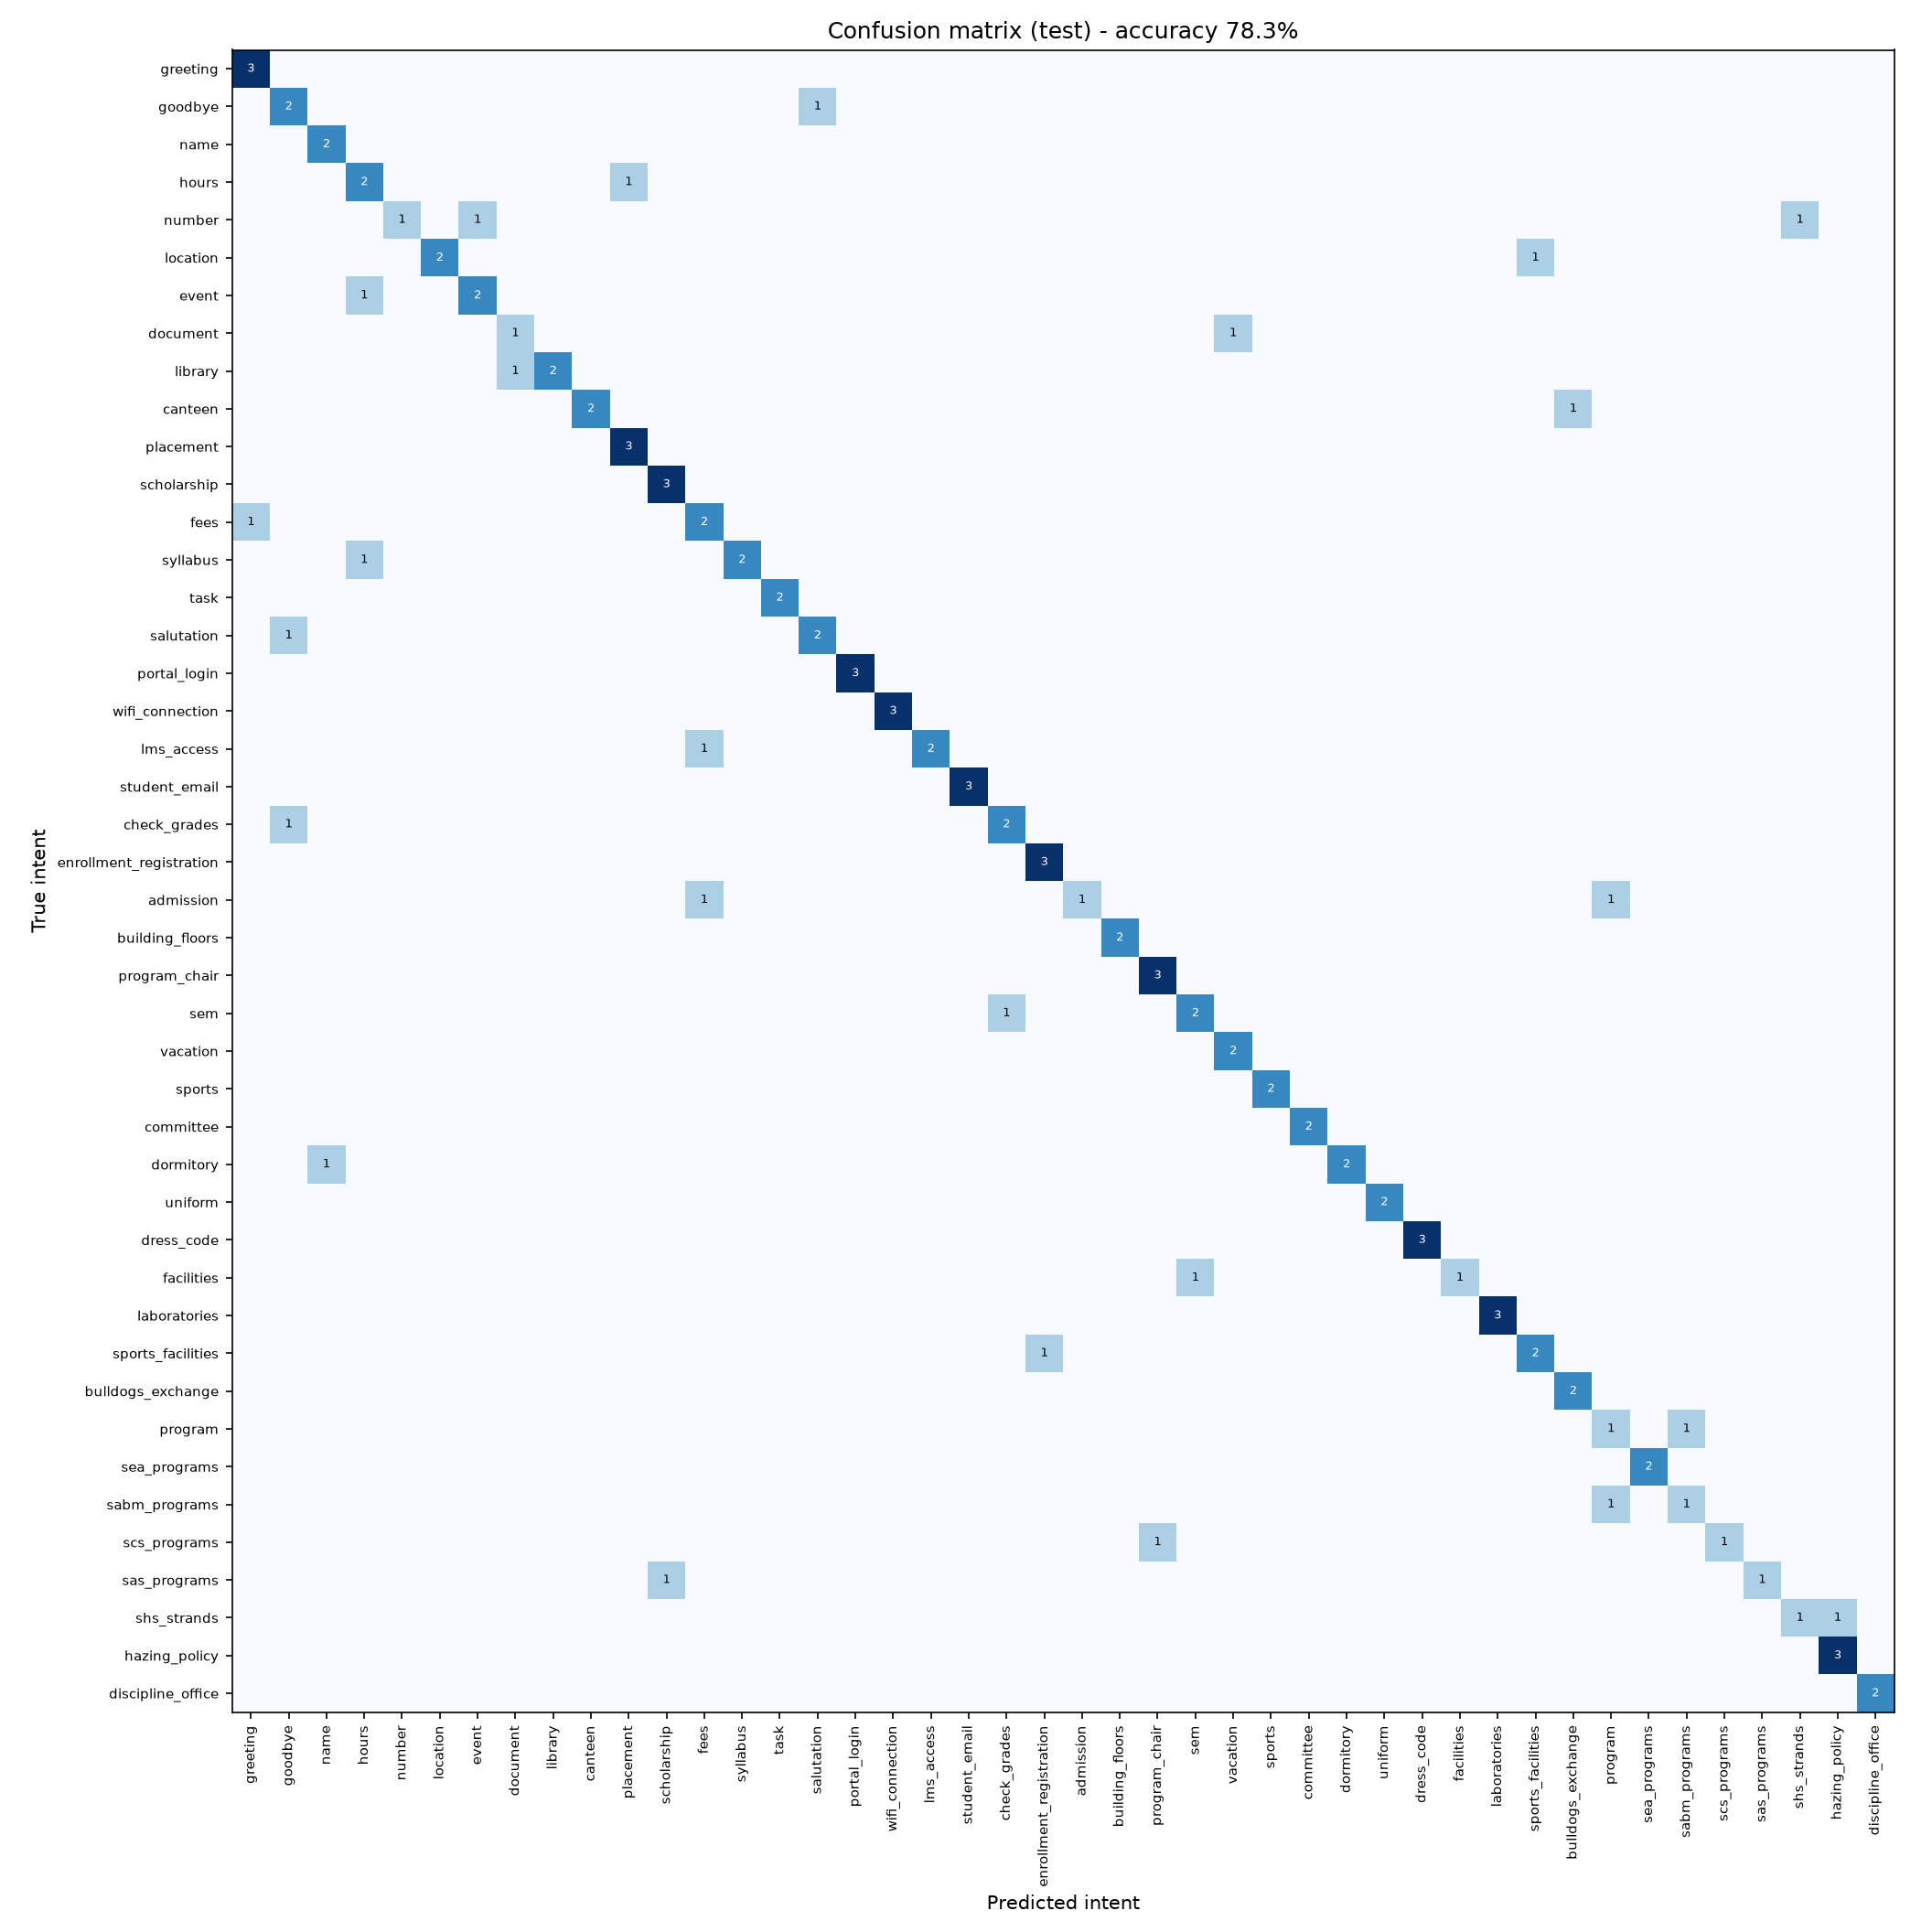

Data behind this chart, as committed beside it:
true \ predicted, greeting, goodbye, name, hours, number, location, event, document, library, canteen, placement, scholarship, fees, syllabus, task, salutation, portal_login, wifi_connection, lms_access, student_email, check_grades, enrollment_registration, admission
greeting, 3, 0, 0, 0, 0, 0, 0, 0, 0, 0, 0, 0, 0, 0, 0, 0, 0, 0, 0, 0, 0, 0, 0
goodbye, 0, 2, 0, 0, 0, 0, 0, 0, 0, 0, 0, 0, 0, 0, 0, 1, 0, 0, 0, 0, 0, 0, 0
name, 0, 0, 2, 0, 0, 0, 0, 0, 0, 0, 0, 0, 0, 0, 0, 0, 0, 0, 0, 0, 0, 0, 0
hours, 0, 0, 0, 2, 0, 0, 0, 0, 0, 0, 1, 0, 0, 0, 0, 0, 0, 0, 0, 0, 0, 0, 0
number, 0, 0, 0, 0, 1, 0, 1, 0, 0, 0, 0, 0, 0, 0, 0, 0, 0, 0, 0, 0, 0, 0, 0
location, 0, 0, 0, 0, 0, 2, 0, 0, 0, 0, 0, 0, 0, 0, 0, 0, 0, 0, 0, 0, 0, 0, 0
event, 0, 0, 0, 1, 0, 0, 2, 0, 0, 0, 0, 0, 0, 0, 0, 0, 0, 0, 0, 0, 0, 0, 0
document, 0, 0, 0, 0, 0, 0, 0, 1, 0, 0, 0, 0, 0, 0, 0, 0, 0, 0, 0, 0, 0, 0, 0
library, 0, 0, 0, 0, 0, 0, 0, 1, 2, 0, 0, 0, 0, 0, 0, 0, 0, 0, 0, 0, 0, 0, 0
canteen, 0, 0, 0, 0, 0, 0, 0, 0, 0, 2, 0, 0, 0, 0, 0, 0, 0, 0, 0, 0, 0, 0, 0
placement, 0, 0, 0, 0, 0, 0, 0, 0, 0, 0, 3, 0, 0, 0, 0, 0, 0, 0, 0, 0, 0, 0, 0
scholarship, 0, 0, 0, 0, 0, 0, 0, 0, 0, 0, 0, 3, 0, 0, 0, 0, 0, 0, 0, 0, 0, 0, 0
fees, 1, 0, 0, 0, 0, 0, 0, 0, 0, 0, 0, 0, 2, 0, 0, 0, 0, 0, 0, 0, 0, 0, 0
syllabus, 0, 0, 0, 1, 0, 0, 0, 0, 0, 0, 0, 0, 0, 2, 0, 0, 0, 0, 0, 0, 0, 0, 0
task, 0, 0, 0, 0, 0, 0, 0, 0, 0, 0, 0, 0, 0, 0, 2, 0, 0, 0, 0, 0, 0, 0, 0
salutation, 0, 1, 0, 0, 0, 0, 0, 0, 0, 0, 0, 0, 0, 0, 0, 2, 0, 0, 0, 0, 0, 0, 0
portal_login, 0, 0, 0, 0, 0, 0, 0, 0, 0, 0, 0, 0, 0, 0, 0, 0, 3, 0, 0, 0, 0, 0, 0
wifi_connection, 0, 0, 0, 0, 0, 0, 0, 0, 0, 0, 0, 0, 0, 0, 0, 0, 0, 3, 0, 0, 0, 0, 0
lms_access, 0, 0, 0, 0, 0, 0, 0, 0, 0, 0, 0, 0, 1, 0, 0, 0, 0, 0, 2, 0, 0, 0, 0
student_email, 0, 0, 0, 0, 0, 0, 0, 0, 0, 0, 0, 0, 0, 0, 0, 0, 0, 0, 0, 3, 0, 0, 0
check_grades, 0, 1, 0, 0, 0, 0, 0, 0, 0, 0, 0, 0, 0, 0, 0, 0, 0, 0, 0, 0, 2, 0, 0
enrollment_registration, 0, 0, 0, 0, 0, 0, 0, 0, 0, 0, 0, 0, 0, 0, 0, 0, 0, 0, 0, 0, 0, 3, 0
admission, 0, 0, 0, 0, 0, 0, 0, 0, 0, 0, 0, 0, 1, 0, 0, 0, 0, 0, 0, 0, 0, 0, 1
building_floors, 0, 0, 0, 0, 0, 0, 0, 0, 0, 0, 0, 0, 0, 0, 0, 0, 0, 0, 0, 0, 0, 0, 0
program_chair, 0, 0, 0, 0, 0, 0, 0, 0, 0, 0, 0, 0, 0, 0, 0, 0, 0, 0, 0, 0, 0, 0, 0
sem, 0, 0, 0, 0, 0, 0, 0, 0, 0, 0, 0, 0, 0, 0, 0, 0, 0, 0, 0, 0, 1, 0, 0
vacation, 0, 0, 0, 0, 0, 0, 0, 0, 0, 0, 0, 0, 0, 0, 0, 0, 0, 0, 0, 0, 0, 0, 0
sports, 0, 0, 0, 0, 0, 0, 0, 0, 0, 0, 0, 0, 0, 0, 0, 0, 0, 0, 0, 0, 0, 0, 0
committee, 0, 0, 0, 0, 0, 0, 0, 0, 0, 0, 0, 0, 0, 0, 0, 0, 0, 0, 0, 0, 0, 0, 0
dormitory, 0, 0, 1, 0, 0, 0, 0, 0, 0, 0, 0, 0, 0, 0, 0, 0, 0, 0, 0, 0, 0, 0, 0
uniform, 0, 0, 0, 0, 0, 0, 0, 0, 0, 0, 0, 0, 0, 0, 0, 0, 0, 0, 0, 0, 0, 0, 0
dress_code, 0, 0, 0, 0, 0, 0, 0, 0, 0, 0, 0, 0, 0, 0, 0, 0, 0, 0, 0, 0, 0, 0, 0
facilities, 0, 0, 0, 0, 0, 0, 0, 0, 0, 0, 0, 0, 0, 0, 0, 0, 0, 0, 0, 0, 0, 0, 0
laboratories, 0, 0, 0, 0, 0, 0, 0, 0, 0, 0, 0, 0, 0, 0, 0, 0, 0, 0, 0, 0, 0, 0, 0
sports_facilities, 0, 0, 0, 0, 0, 0, 0, 0, 0, 0, 0, 0, 0, 0, 0, 0, 0, 0, 0, 0, 0, 1, 0
bulldogs_exchange, 0, 0, 0, 0, 0, 0, 0, 0, 0, 0, 0, 0, 0, 0, 0, 0, 0, 0, 0, 0, 0, 0, 0
program, 0, 0, 0, 0, 0, 0, 0, 0, 0, 0, 0, 0, 0, 0, 0, 0, 0, 0, 0, 0, 0, 0, 0
sea_programs, 0, 0, 0, 0, 0, 0, 0, 0, 0, 0, 0, 0, 0, 0, 0, 0, 0, 0, 0, 0, 0, 0, 0
sabm_programs, 0, 0, 0, 0, 0, 0, 0, 0, 0, 0, 0, 0, 0, 0, 0, 0, 0, 0, 0, 0, 0, 0, 0
scs_programs, 0, 0, 0, 0, 0, 0, 0, 0, 0, 0, 0, 0, 0, 0, 0, 0, 0, 0, 0, 0, 0, 0, 0
sas_programs, 0, 0, 0, 0, 0, 0, 0, 0, 0, 0, 0, 1, 0, 0, 0, 0, 0, 0, 0, 0, 0, 0, 0
shs_strands, 0, 0, 0, 0, 0, 0, 0, 0, 0, 0, 0, 0, 0, 0, 0, 0, 0, 0, 0, 0, 0, 0, 0
hazing_policy, 0, 0, 0, 0, 0, 0, 0, 0, 0, 0, 0, 0, 0, 0, 0, 0, 0, 0, 0, 0, 0, 0, 0
discipline_office, 0, 0, 0, 0, 0, 0, 0, 0, 0, 0, 0, 0, 0, 0, 0, 0, 0, 0, 0, 0, 0, 0, 0
